Photos from the image-classification dataset "split" in the GitHub repository f-10na/follow_yellow. Its 3 classes are: left, right, straight.

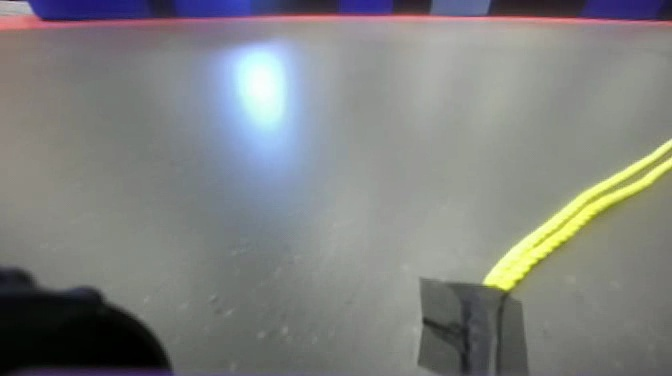
Label: right

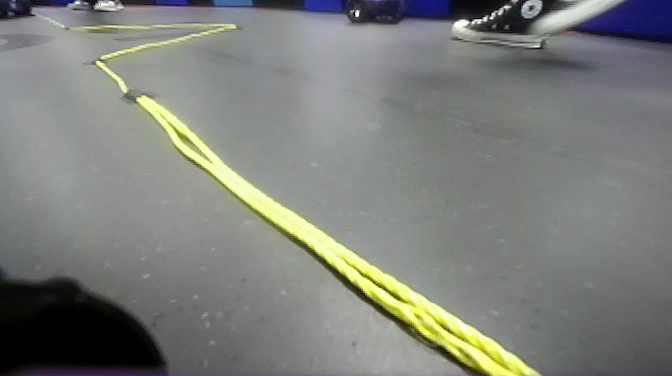
Label: left

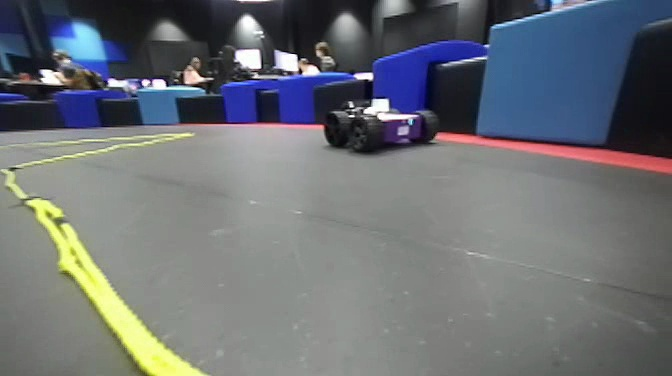
Label: left

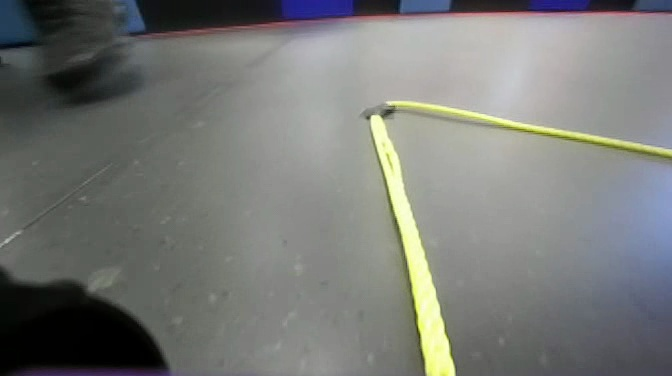
Label: straight

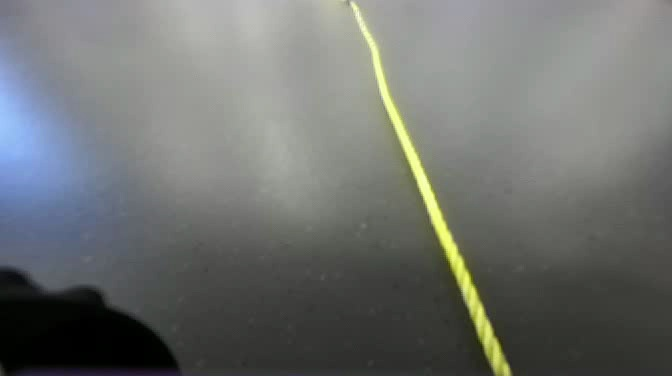
Label: straight

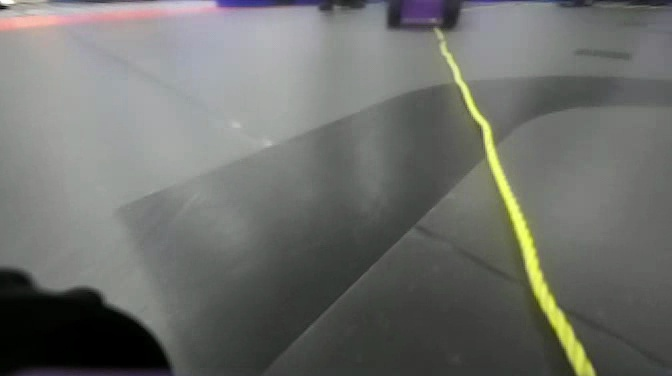
Label: right
